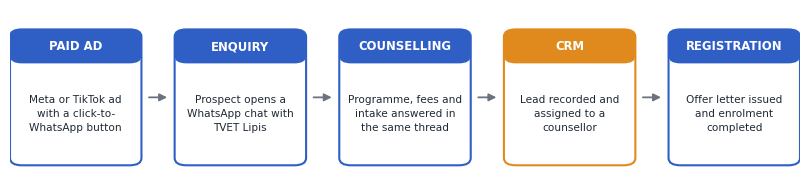
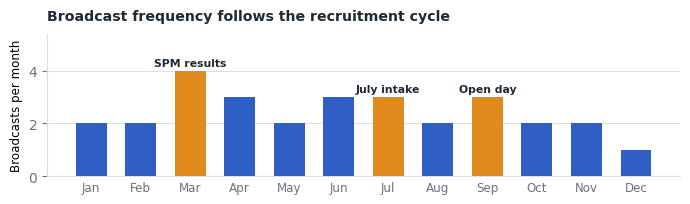

The script that saved these images, in order:
import matplotlib
matplotlib.use('Agg')
import matplotlib.pyplot as plt
from matplotlib.patches import FancyBboxPatch, FancyArrowPatch

BLUE, AMBER, RED = '#2F5FC4', '#E08A1E', '#C1272D'
INK, MUTED, GRID = '#1F2937', '#6B7280', '#DDE1E6'
plt.rcParams.update({
    'font.family': 'sans-serif', 'font.sans-serif': ['DejaVu Sans'],
    'axes.edgecolor': GRID, 'xtick.color': MUTED, 'ytick.color': MUTED,
    'text.color': INK, 'figure.facecolor': 'white', 'axes.facecolor': 'white',
})


def chain(steps, cols, path, figw=8.2):
    n = len(steps)
    fig, ax = plt.subplots(figsize=(figw, 1.95))
    ax.set_xlim(0, 100); ax.set_ylim(0, 34); ax.axis('off')
    gap = 4.2
    w = (100 - gap * (n - 1)) / n
    for i, ((hd, bd), col) in enumerate(zip(steps, cols)):
        x = i * (w + gap)
        ax.add_patch(FancyBboxPatch((x, 2), w, 28, boxstyle='round,pad=0,rounding_size=1.5',
                                    linewidth=1.5, edgecolor=col, facecolor='white', zorder=3))
        ax.add_patch(FancyBboxPatch((x, 23), w, 7, boxstyle='round,pad=0,rounding_size=1.5',
                                    linewidth=0, facecolor=col, zorder=4))
        ax.text(x + w / 2, 26.4, hd, ha='center', va='center', fontsize=8.4,
                fontweight='bold', color='white', zorder=5)
        ax.text(x + w / 2, 12.5, bd, ha='center', va='center', fontsize=7.6,
                color=INK, linespacing=1.5, zorder=5)
        if i < n - 1:
            ax.add_patch(FancyArrowPatch((x + w + 0.6, 16), (x + w + gap - 0.6, 16),
                                         arrowstyle='-|>', mutation_scale=11,
                                         linewidth=1.3, color=MUTED, zorder=3))
    fig.tight_layout(); fig.savefig(path, dpi=200, bbox_inches='tight'); plt.close(fig)


# ── W01. Why the enquiry already lands in WhatsApp ───────────────────────────
chain([
    ('PAID AD',      'Meta or TikTok ad\nwith a click-to-\nWhatsApp button'),
    ('ENQUIRY',      'Prospect opens a\nWhatsApp chat with\nTVET Lipis'),
    ('COUNSELLING',  'Programme, fees and\nintake answered in\nthe same thread'),
    ('CRM',          'Lead recorded and\nassigned to a\ncounsellor'),
    ('REGISTRATION', 'Offer letter issued\nand enrolment\ncompleted'),
], [BLUE, BLUE, BLUE, AMBER, BLUE], 'cu5_flow.png')

# ── W02. Broadcast calendar against the recruitment cycle ────────────────────
months = ['Jan', 'Feb', 'Mar', 'Apr', 'May', 'Jun', 'Jul', 'Aug', 'Sep', 'Oct', 'Nov', 'Dec']
intensity = [2, 2, 4, 3, 2, 3, 3, 2, 3, 2, 2, 1]
peaks = {2: 'SPM results', 6: 'July intake', 8: 'Open day'}
fig, ax = plt.subplots(figsize=(7.0, 2.15))
cols = [AMBER if i in peaks else BLUE for i in range(12)]
bars = ax.bar(months, intensity, width=0.62, color=cols, zorder=3)
for i, b in enumerate(bars):
    if i in peaks:
        ax.text(b.get_x() + b.get_width() / 2, b.get_height() + 0.18, peaks[i],
                ha='center', fontsize=7.8, color=INK, fontweight='bold')
ax.set_ylim(0, 5.4)
ax.set_ylabel('Broadcasts per month', fontsize=8.6)
ax.set_yticks([0, 2, 4])
ax.tick_params(axis='x', labelsize=8.6, length=0)
ax.yaxis.grid(True, color=GRID, linewidth=0.8, zorder=0)
for s in ('top', 'right'): ax.spines[s].set_visible(False)
ax.set_title('Broadcast frequency follows the recruitment cycle',
             fontsize=10.2, fontweight='bold', color=INK, loc='left', pad=10)
fig.tight_layout(); fig.savefig('cu5_calendar.png', dpi=200); plt.close(fig)

print('charts written')
